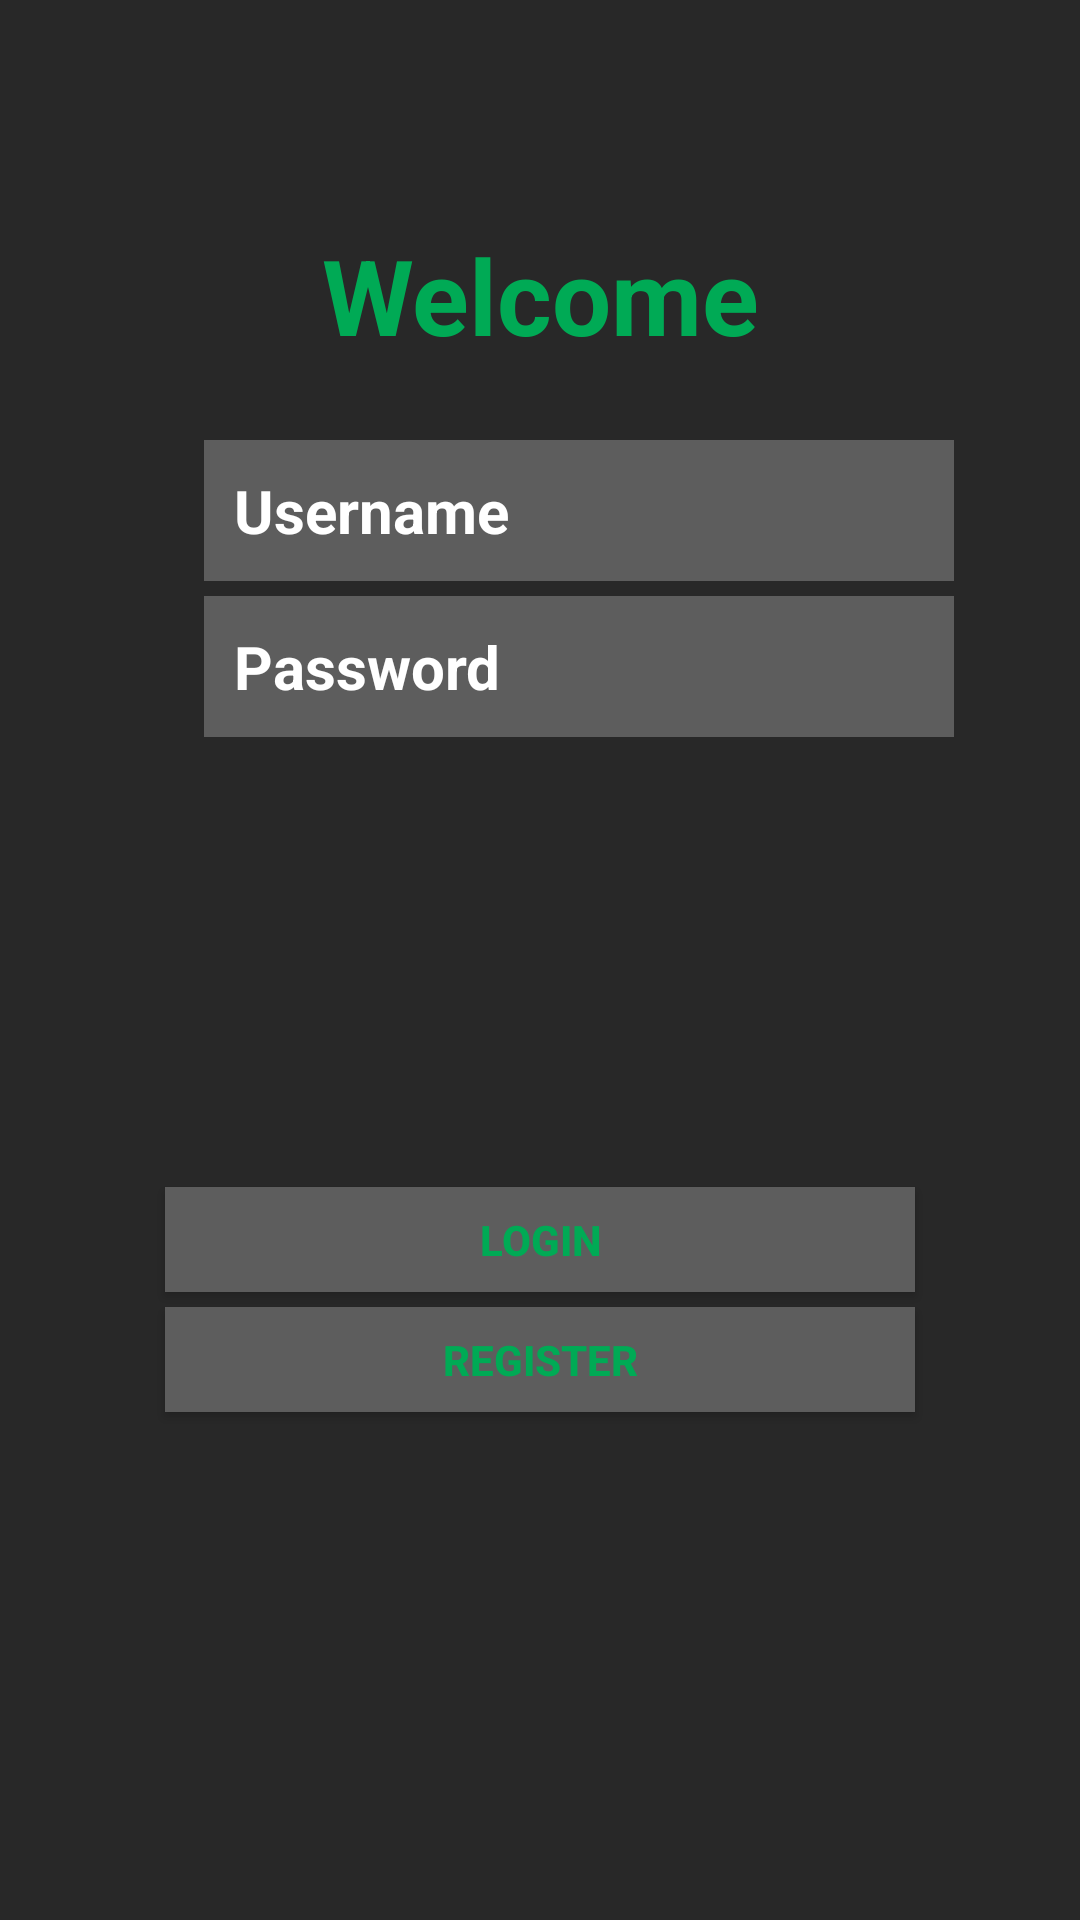

Layout XML and referenced resources for this Android screen:
<!-- AndroidManifest.xml: application theme AppTheme -->
<!-- res/layout/login.xml -->
<?xml version="1.0" encoding="utf-8"?>
<LinearLayout xmlns:android="http://schemas.android.com/apk/res/android"
    xmlns:tools="http://schemas.android.com/tools"
    android:orientation="vertical" android:layout_width="match_parent"
    android:layout_height="match_parent"
    android:background="#282828"
    android:weightSum="1">

    <TextView
        android:layout_width="match_parent"
        android:layout_height="wrap_content"
        android:layout_marginTop="75dp"
        android:text="Welcome"
        android:typeface="sans"
        android:textSize="35sp"
        android:textColor="#00aa55"
        android:textStyle="bold"
        android:gravity="center"
        android:layout_above="@+id/linearLayout"
        android:layout_alignParentLeft="true"
        android:layout_alignParentStart="true" />

    <EditText
        android:layout_width="250sp"
        android:layout_height="wrap_content"
        android:layout_marginTop="25dp"
        android:layout_marginLeft="68dp"
        android:textColor="#ffffff"
        android:textStyle="bold"
        android:textColorHint="#ffffff"
        android:background="#5d5d5d"
        android:padding="10dp"
        android:hint="Username"
        android:textSize="20sp"
        android:id="@+id/main_name" />

    <EditText
        android:layout_width="250sp"
        android:layout_height="wrap_content"
        android:layout_marginLeft="68dp"
        android:textSize="20sp"
        android:hint="Password"
        android:textColor="#ffffff"
        android:textColorHint="#ffffff"
        android:textStyle="bold"
        android:background="#5d5d5d"
        android:padding="10dp"
        android:inputType="textPassword"
        android:layout_marginTop="5dp"
        android:id="@+id/main_password" />
    <Button
        android:layout_height="35dp"
        android:text="Login"
        android:textStyle="bold"
        android:textColor="#00aa55"
        android:id="@+id/loginButton"
        android:onClick="main_login"
        android:layout_marginTop="150dp"
        android:layout_gravity="center_horizontal"
        android:background="#5d5d5d"
        android:layout_width="250sp" />

    <Button
        android:text="Register"
        android:textStyle="bold"
        android:textColor="#00aa55"
        android:id="@+id/button"
        android:onClick="ButtonOnClick"
        android:layout_gravity="center"
        android:background="#5d5d5d"
        android:layout_height="35dp"
        android:elevation="0dp"
        android:layout_width="250sp"
        android:layout_marginTop="5dp" />

</LinearLayout>
<!-- resources referenced by this layout -->
<resources>
  <style name="AppTheme" parent="Theme.AppCompat.Light.DarkActionBar">
          
          <item name="colorPrimary">@color/colorPrimary</item>
          <item name="colorPrimaryDark">@color/colorPrimaryDark</item>
          <item name="colorAccent">@color/colorAccent</item>
      </style>
  <color name="colorPrimary">#3F51B5</color>
  <color name="colorPrimaryDark">#303f9f</color>
  <color name="colorAccent">#00aa55</color>
</resources>
